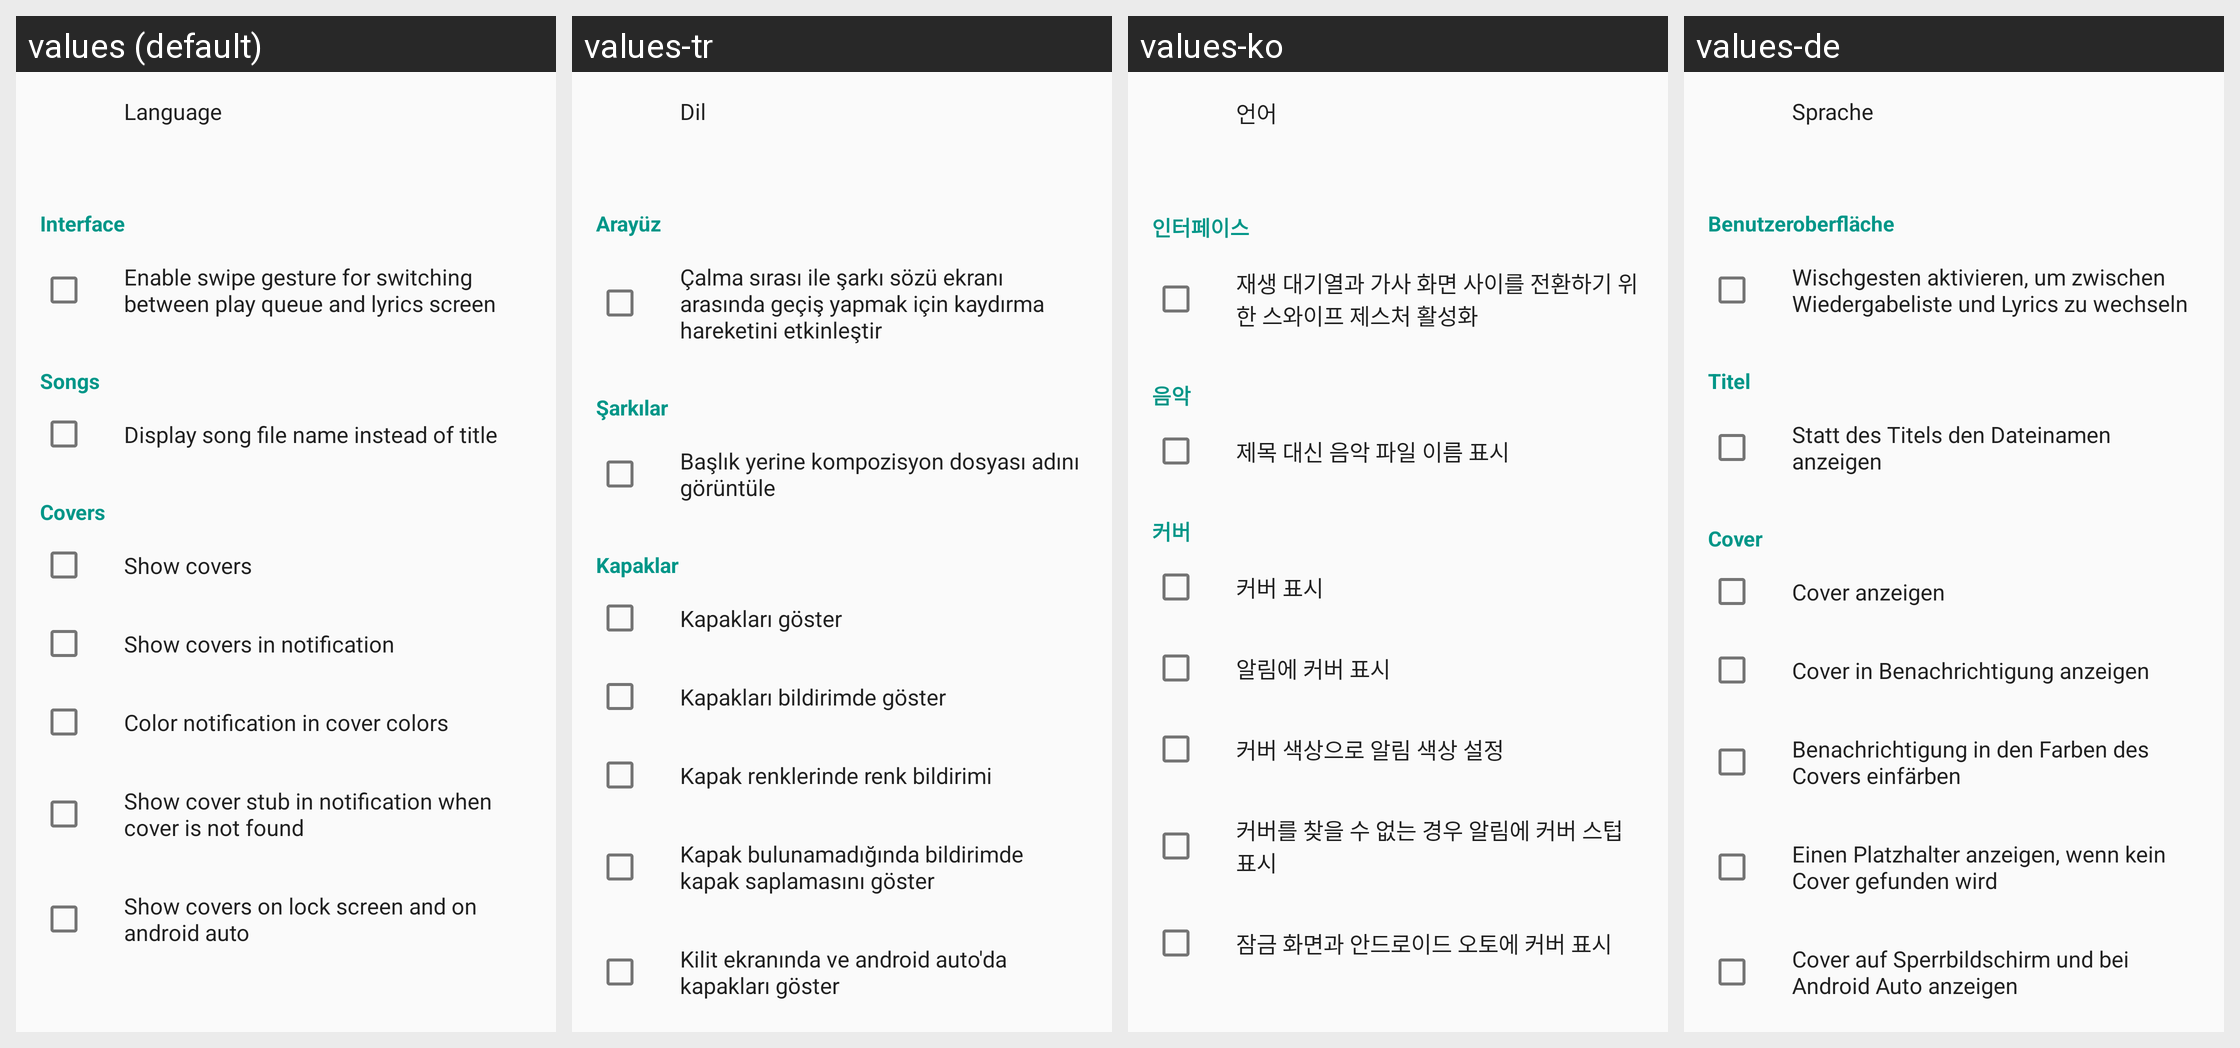

Locale-by-locale string values for the Android screen shown in this grid:
Android screen res/layout/fragment_settings_display.xml rendered under 4 locales, left to right: values (default), values-tr, values-ko, values-de. Device: Nexus 5 (rendered at 1080×1920; each locale shown at half size, 540×960, under a caption strip naming it); theme AppTheme.
Other locales in the repository, not shown: values-be, values-cs, values-el, values-es, values-fr, values-hu, values-in, values-pt, values-ru, values-uk, values-zh, values-zh-rTW.
Strings drawn on this screen, with the default value and each locale's value (text and hints the layout hard-codes, and strings that could not be matched under every locale, appear in the picture but are not listed):

language
  values: Language
  values-tr: Dil
  values-ko: 언어
  values-de: Sprache

interface_settings
  values: Interface
  values-tr: Arayüz
  values-ko: 인터페이스
  values-de: Benutzeroberfläche

enable_player_screens_swipe
  values: Enable swipe gesture for switching between play queue and lyrics screen
  values-tr: Çalma sırası ile şarkı sözü ekranı arasında geçiş yapmak için kaydırma hareketini etkinleştir
  values-ko: 재생 대기열과 가사 화면 사이를 전환하기 위한 스와이프 제스처 활성화
  values-de: Wischgesten aktivieren, um zwischen Wiedergabeliste und Lyrics zu wechseln

compositions
  values: Songs
  values-tr: Şarkılar
  values-ko: 음악
  values-de: Titel

display_composition_file_name
  values: Display song file name instead of title
  values-tr: Başlık yerine kompozisyon dosyası adını görüntüle
  values-ko: 제목 대신 음악 파일 이름 표시
  values-de: Statt des Titels den Dateinamen anzeigen

covers
  values: Covers
  values-tr: Kapaklar
  values-ko: 커버
  values-de: Cover

show_covers
  values: Show covers
  values-tr: Kapakları göster
  values-ko: 커버 표시
  values-de: Cover anzeigen

show_covers_in_notification
  values: Show covers in notification
  values-tr: Kapakları bildirimde göster
  values-ko: 알림에 커버 표시
  values-de: Cover in Benachrichtigung anzeigen

colored_notification
  values: Color notification in cover colors
  values-tr: Kapak renklerinde renk bildirimi
  values-ko: 커버 색상으로 알림 색상 설정
  values-de: Benachrichtigung in den Farben des Covers einfärben

show_cover_stub_in_notification
  values: Show cover stub in notification when cover is not found
  values-tr: Kapak bulunamadığında bildirimde kapak saplamasını göster
  values-ko: 커버를 찾을 수 없는 경우 알림에 커버 스텁 표시
  values-de: Einen Platzhalter anzeigen, wenn kein Cover gefunden wird

show_covers_on_lock_screen
  values: Show covers on lock screen and on android auto
  values-tr: Kilit ekranında ve android auto'da kapakları göster
  values-ko: 잠금 화면과 안드로이드 오토에 커버 표시
  values-de: Cover auf Sperrbildschirm und bei Android Auto anzeigen
